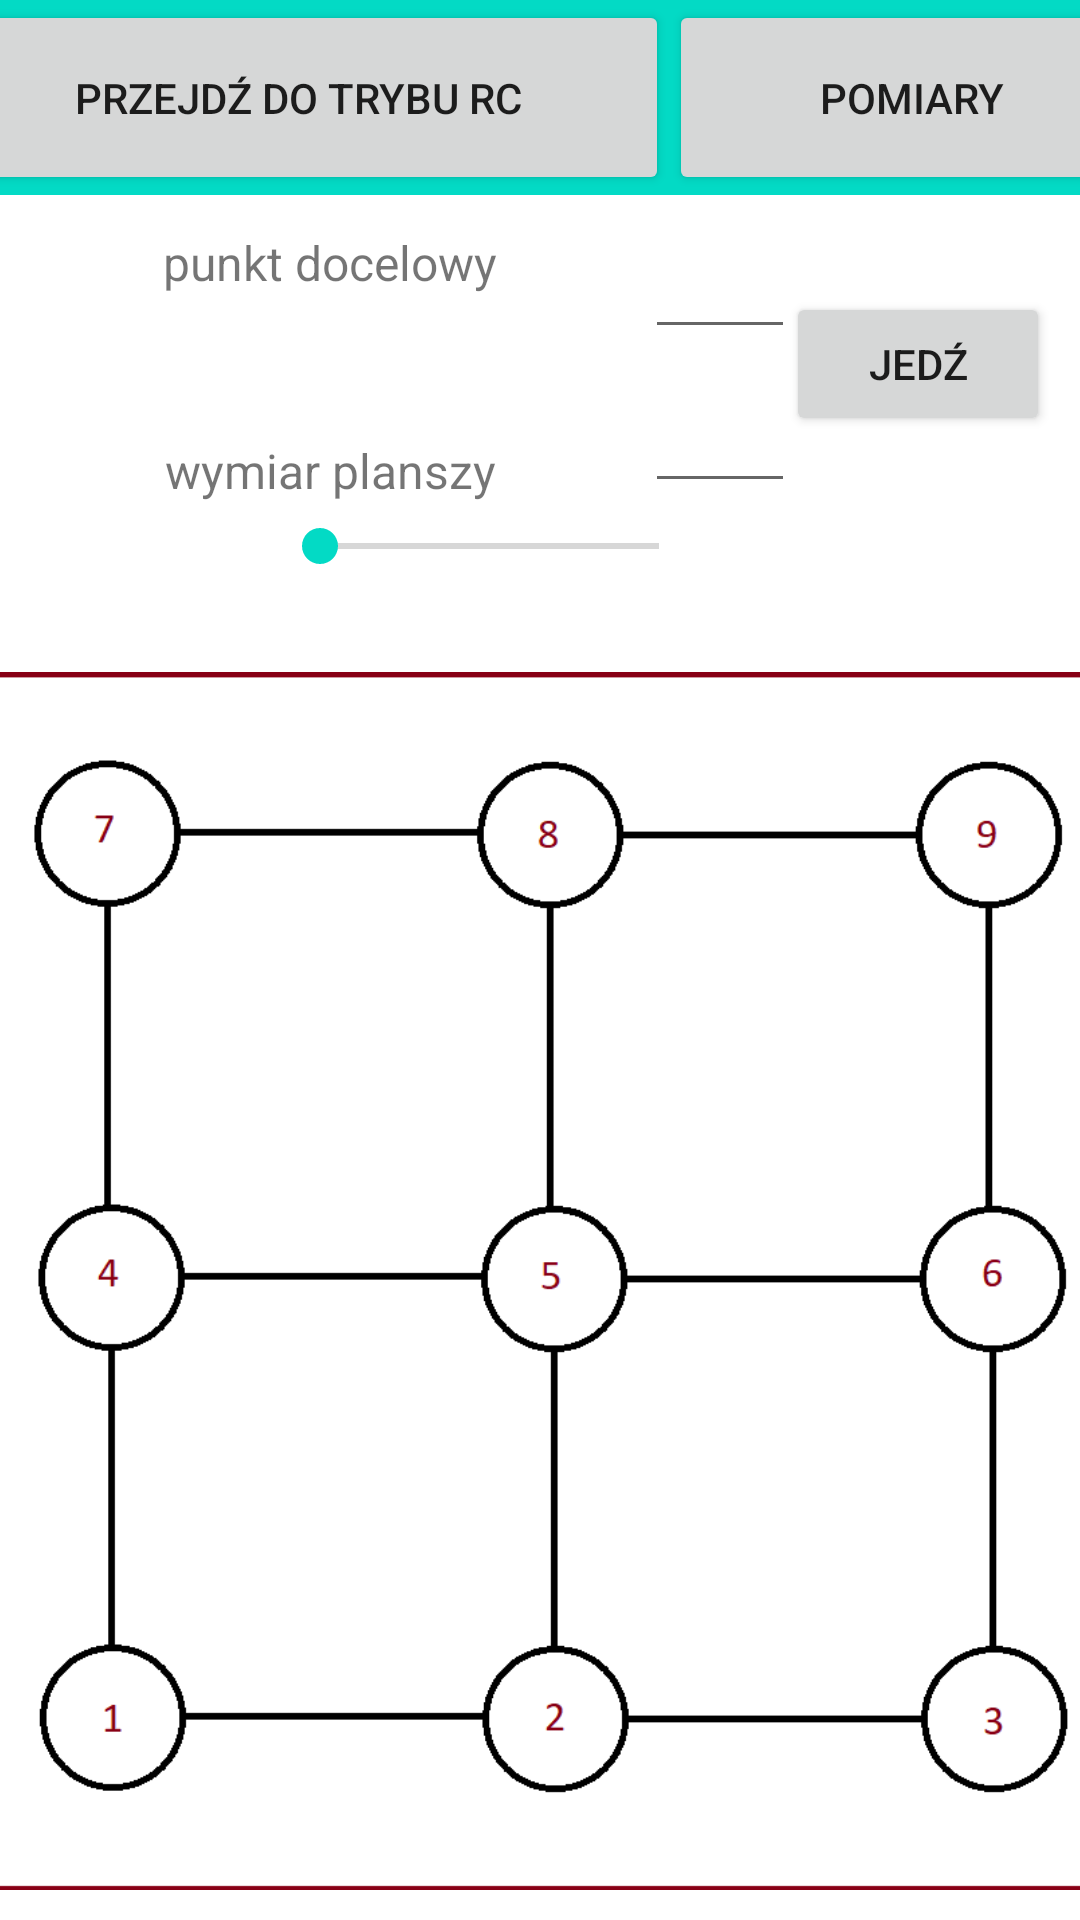

Write the Android layout XML for this screen, with the resource values it uses.
<!-- AndroidManifest.xml: application theme Theme.Maluch3 -->
<!-- res/layout/activity_ster_auto.xml -->
<?xml version="1.0" encoding="utf-8"?>
<androidx.constraintlayout.widget.ConstraintLayout xmlns:android="http://schemas.android.com/apk/res/android"
    xmlns:app="http://schemas.android.com/apk/res-auto"
    xmlns:tools="http://schemas.android.com/tools"
    android:layout_width="match_parent"
    android:layout_height="match_parent"
    tools:context=".SterAutoActivity">

    <SeekBar
        android:id="@+id/seekBarA"
        android:layout_width="145dp"
        android:layout_height="44dp"
        android:layout_marginTop="20dp"
        android:layout_marginBottom="20dp"
        app:layout_constraintBottom_toTopOf="@+id/imageView"
        app:layout_constraintEnd_toEndOf="parent"
        app:layout_constraintHorizontal_bias="0.421"
        app:layout_constraintStart_toStartOf="parent"
        app:layout_constraintTop_toBottomOf="@+id/linearLayout3" />

    <LinearLayout
        android:id="@+id/linearLayout4"
        android:layout_width="409dp"
        android:layout_height="65dp"
        android:background="?attr/colorSecondary"
        android:orientation="horizontal"
        app:layout_constraintEnd_toEndOf="parent"
        app:layout_constraintHorizontal_bias="0.5"
        app:layout_constraintStart_toStartOf="parent"
        app:layout_constraintTop_toTopOf="parent">

        <Button
            android:id="@+id/btn_przej_do_RC_pomiary"
            android:layout_width="wrap_content"
            android:layout_height="match_parent"
            android:layout_weight="1"
            android:text="Przejdź do trybu RC" />

        <Button
            android:id="@+id/btn_pomiaryA"
            android:layout_width="wrap_content"
            android:layout_height="match_parent"
            android:layout_weight="1"
            android:text="pomiary" />

    </LinearLayout>

    <EditText
        android:id="@+id/input_pkt"
        android:layout_width="50dp"
        android:layout_height="wrap_content"
        android:layout_marginStart="5dp"
        android:layout_marginTop="10dp"
        android:ems="10"
        android:inputType="numberDecimal"
        app:layout_constraintStart_toEndOf="@+id/textView4"
        app:layout_constraintTop_toBottomOf="@+id/linearLayout4" />

    <TextView
        android:id="@+id/textView4"
        android:layout_width="200dp"
        android:layout_height="38dp"
        android:layout_marginStart="10dp"
        android:layout_marginTop="10dp"
        android:text="punkt docelowy"
        android:textAlignment="center"
        android:textSize="16sp"
        app:layout_constraintBottom_toBottomOf="@+id/input_pkt"
        app:layout_constraintStart_toStartOf="parent"
        app:layout_constraintTop_toBottomOf="@+id/linearLayout4" />

    <ImageView
        android:id="@+id/imageView"
        android:layout_width="409dp"
        android:layout_height="406dp"
        android:layout_marginBottom="10dp"
        app:layout_constraintBottom_toBottomOf="parent"
        app:layout_constraintEnd_toEndOf="parent"
        app:layout_constraintHorizontal_bias="0.5"
        app:layout_constraintStart_toStartOf="parent"
        app:srcCompat="@drawable/plansza" />

    <TextView
        android:id="@+id/textView7"
        android:layout_width="200dp"
        android:layout_height="wrap_content"
        android:layout_marginStart="10dp"
        android:text="wymiar planszy"
        android:textAlignment="center"
        android:textSize="16sp"
        app:layout_constraintBottom_toBottomOf="@+id/input_wymiar"
        app:layout_constraintStart_toStartOf="parent" />

    <EditText
        android:id="@+id/input_wymiar"
        android:layout_width="50dp"
        android:layout_height="wrap_content"
        android:layout_marginStart="5dp"
        android:layout_marginTop="10dp"
        android:ems="10"
        android:inputType="number"
        app:layout_constraintStart_toEndOf="@+id/textView7"
        app:layout_constraintTop_toBottomOf="@+id/input_pkt" />

    <Button
        android:id="@+id/btn_jedz"
        android:layout_width="wrap_content"
        android:layout_height="wrap_content"
        android:layout_marginTop="10dp"
        android:layout_marginEnd="10dp"
        android:text="jedź"
        app:layout_constraintBottom_toBottomOf="@+id/input_wymiar"
        app:layout_constraintEnd_toEndOf="parent"
        app:layout_constraintTop_toBottomOf="@+id/linearLayout4" />

</androidx.constraintlayout.widget.ConstraintLayout>
<!-- resources referenced by this layout -->
<resources>
  <!-- drawable plansza: png bitmap (drawable, 20001 bytes) -->
  <style name="Theme.Maluch3" parent="Theme.MaterialComponents.DayNight.DarkActionBar">
          
          <item name="colorPrimary">@color/purple_500</item>
          <item name="colorPrimaryVariant">@color/purple_700</item>
          <item name="colorOnPrimary">@color/white</item>
          
          <item name="colorSecondary">@color/teal_200</item>
          <item name="colorSecondaryVariant">@color/teal_700</item>
          <item name="colorOnSecondary">@color/black</item>
          
          <item name="android:statusBarColor" tools:targetApi="l">?attr/colorPrimaryVariant</item>
          
      </style>
  <!-- not gathered from this repository: default colours our renderer supplied (Android Studio template values) -->
  <color name="purple_500">#FF6200EE</color>
  <color name="purple_700">#FF3700B3</color>
  <color name="teal_200">#FF03DAC5</color>
  <color name="teal_700">#FF018786</color>
  <color name="black">#FF000000</color>
  <color name="white">#FFFFFFFF</color>
</resources>
